Run: headless pygame with SDL's dummy video driver; simulated clock (each Clock.tick advances the game by its frame time, no real sleeping); random seed 0; keys injected as events and as key.get_pressed() state; no mouse input.
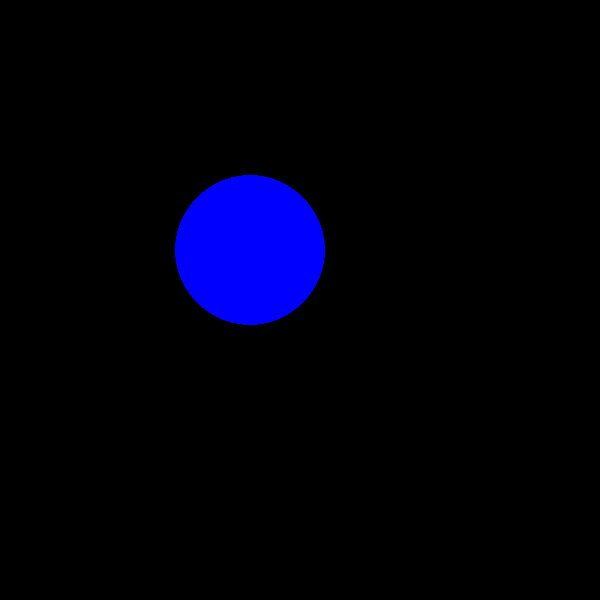
Frame 1 of 4 · flips 1–60 · no input
Frame 2 of 4 · flips 61–180 · tapped SPACE, RETURN · held RIGHT (→), D · screen unchanged from frame 1, image omitted
Frame 3 of 4 · flips 181–300 · held DOWN (↓), S · screen unchanged from frame 2, image omitted
Frame 4 of 4 · flips 301–420 · held LEFT (←), A, UP (↑), W · screen unchanged from frame 3, image omitted

The pygame program that drew these frames:


import pygame

def main():
    print("Hello")

    # Initialize pygame library
    pygame.init()

    # Set up the drawing window
    screen = pygame.display.set_mode((600, 600))
    # Set window caption
    pygame.display.set_caption('Snake')

    # Run until close the window
    running = True
    while running:
        # The close button was clicked?
        for event in pygame.event.get():
            if event.type == pygame.QUIT:
                running = False
        # Draw a solid blue circle in the center
        pygame.draw.circle(screen, (0, 0, 255), (250, 250), 75)
        # Flip the display
        pygame.display.flip()

    # Quit program
    pygame.quit()
    return 0


if __name__ == '__main__':
    main()
